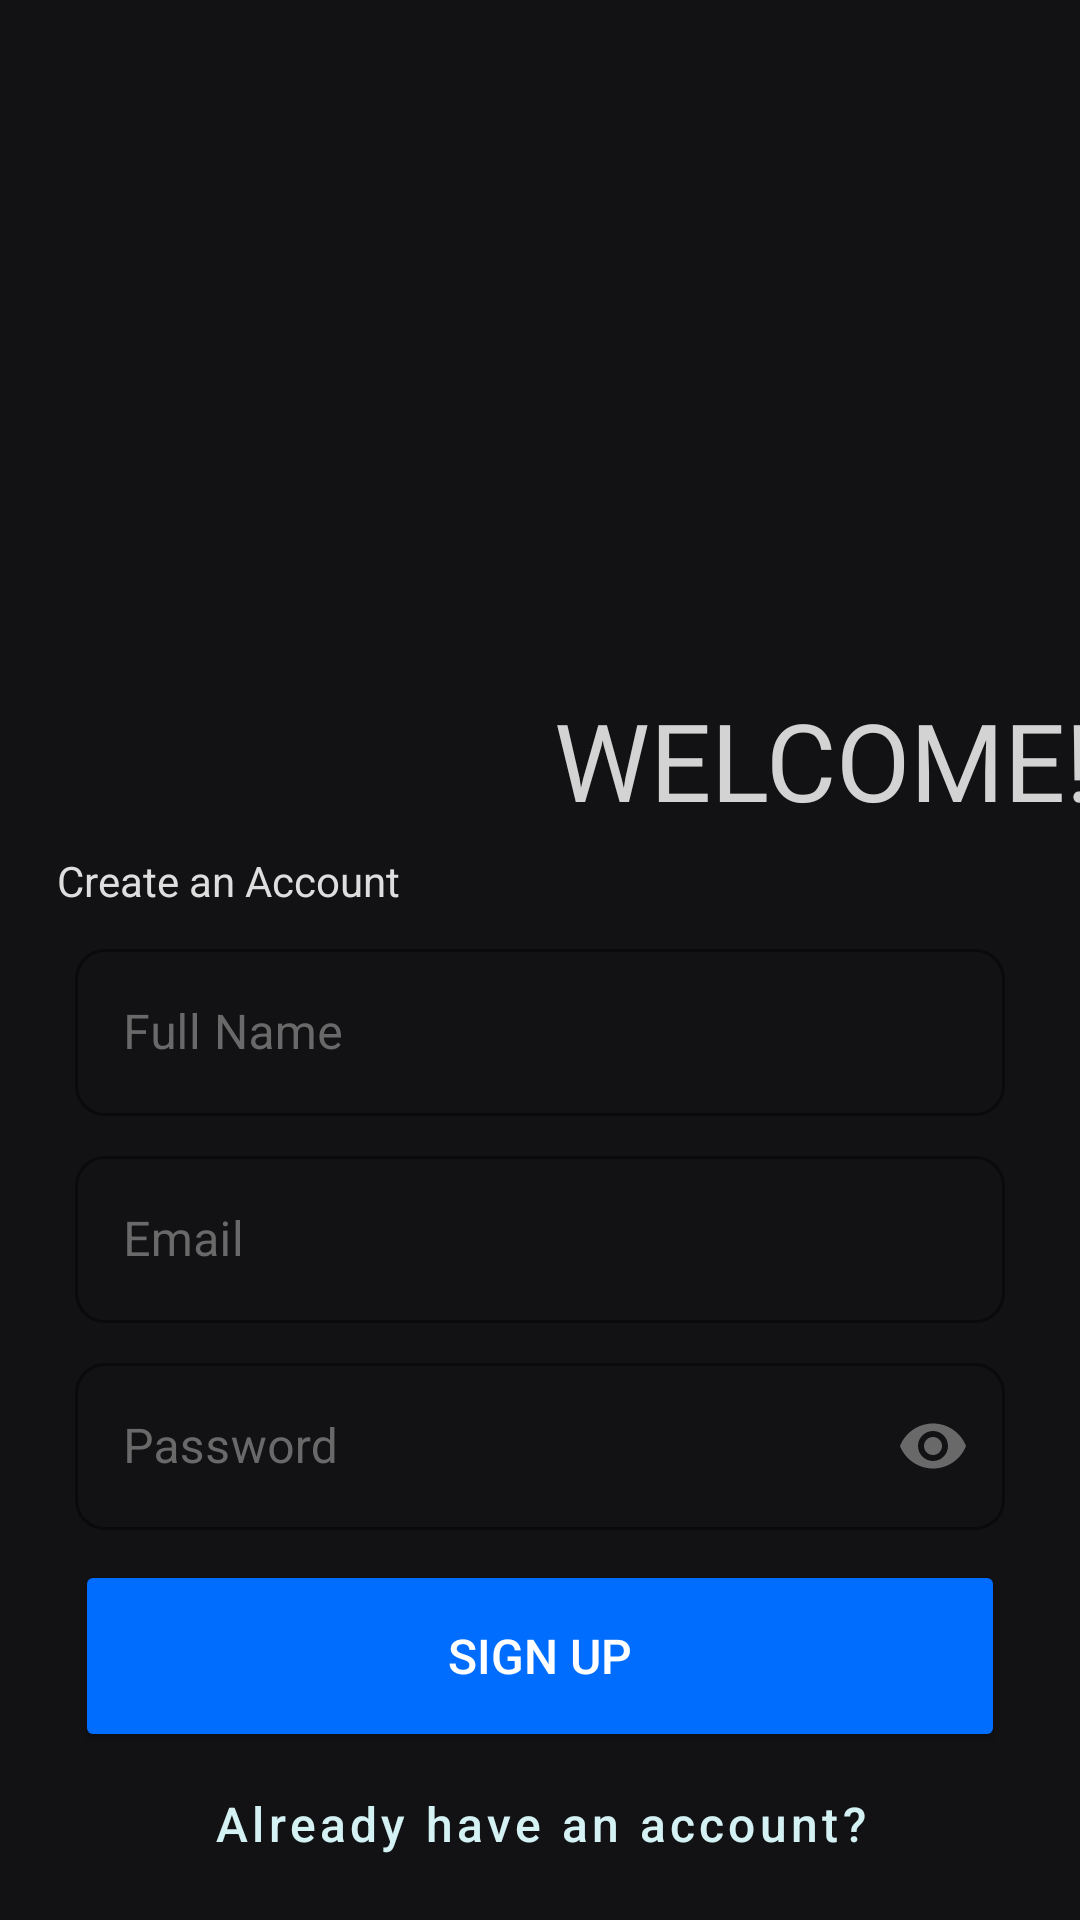

Produce the Android XML layout that renders to this screen, including the resource entries it uses.
<!-- AndroidManifest.xml: application theme Theme.LanguageTranslator -->
<!-- res/layout/activity_sign_up.xml -->
<?xml version="1.0" encoding="utf-8"?>
<androidx.constraintlayout.widget.ConstraintLayout xmlns:android="http://schemas.android.com/apk/res/android"
    xmlns:app="http://schemas.android.com/apk/res-auto"
    xmlns:tools="http://schemas.android.com/tools"
    android:layout_width="match_parent"
    android:layout_height="match_parent"
    android:background="@color/main_color_1"
    tools:context=".SignUpActivity">

    <ImageView
        android:id="@+id/ImageView"
        android:layout_width="wrap_content"
        android:layout_height="150dp"
        android:layout_marginTop="64dp"
        android:src="@drawable/splash_photo"
        app:layout_constraintEnd_toEndOf="parent"
        app:layout_constraintHorizontal_bias="0.47"
        app:layout_constraintStart_toStartOf="parent"
        app:layout_constraintTop_toTopOf="parent" />

    <TextView
        android:id="@+id/Greetings"
        android:layout_width="wrap_content"
        android:layout_height="wrap_content"
        android:layout_marginTop="20dp"
        android:fontFamily="@font/bungee"
        android:includeFontPadding="false"
        android:paddingStart="15dp"
        android:paddingEnd="15dp"
        android:text="WELCOME! "
        android:transitionName="text_animation"
        android:textAlignment="center"
        android:textColor="@color/lightGrey"
        android:textSize="36sp"
        app:layout_constraintStart_toStartOf="@+id/ImageView"
        app:layout_constraintTop_toBottomOf="@+id/ImageView" />

    <TextView
        android:id="@+id/textView2"
        android:layout_width="wrap_content"
        android:layout_height="wrap_content"
        android:layout_marginTop="8dp"
        android:layout_marginStart="4dp"
        android:paddingStart="15dp"
        android:paddingEnd="15dp"
        android:textSize="14sp"
        android:text="Create an Account"
        android:textColor="@color/mediumGrey"
        android:transitionName="textview2_trans"
        app:layout_constraintStart_toStartOf="parent"
        app:layout_constraintTop_toBottomOf="@+id/Greetings" />


    <com.google.android.material.textfield.TextInputLayout
        android:id="@+id/Description"
        style="@style/Widget.MaterialComponents.TextInputLayout.OutlinedBox"
        android:layout_width="310dp"
        android:layout_height="wrap_content"
        android:hint="Full Name"
        android:layout_marginTop="8dp"
        android:textColorHint="@color/grey"
        app:boxCornerRadiusBottomEnd="10dp"
        app:boxCornerRadiusBottomStart="10dp"
        app:boxCornerRadiusTopEnd="10dp"
        app:boxCornerRadiusTopStart="10dp"
        app:boxStrokeColor="@color/lightBlue"
        app:hintTextColor="@color/lightBlue"
        app:layout_constraintEnd_toEndOf="parent"
        app:layout_constraintStart_toStartOf="parent"
        app:layout_constraintTop_toBottomOf="@+id/textView2">

        <com.google.android.material.textfield.TextInputEditText
            android:id="@+id/name"
            android:layout_width="match_parent"
            android:layout_height="match_parent"
            android:cursorVisible="true"
            android:textColor="@color/lightGrey" />


    </com.google.android.material.textfield.TextInputLayout>


    <com.google.android.material.textfield.TextInputLayout
        android:id="@+id/emailTextField"
        style="@style/Widget.MaterialComponents.TextInputLayout.OutlinedBox"
        android:layout_width="310dp"
        android:layout_height="wrap_content"
        android:hint="Email"
        android:layout_marginTop="8dp"
        android:textColorHint="@color/grey"
        app:boxCornerRadiusBottomEnd="10dp"
        app:boxCornerRadiusBottomStart="10dp"
        app:boxCornerRadiusTopEnd="10dp"
        app:boxCornerRadiusTopStart="10dp"
        app:boxStrokeColor="@color/lightBlue"
        app:hintTextColor="@color/lightBlue"
        android:transitionName="email_trans"
        app:layout_constraintEnd_toEndOf="parent"
        app:layout_constraintStart_toStartOf="parent"
        app:layout_constraintTop_toBottomOf="@+id/Description">

        <com.google.android.material.textfield.TextInputEditText
            android:id="@+id/email"
            android:layout_width="match_parent"
            android:layout_height="match_parent"
            android:cursorVisible="true"
            android:textColor="@color/lightGrey" />


    </com.google.android.material.textfield.TextInputLayout>


    <com.google.android.material.textfield.TextInputLayout
        android:id="@+id/PasswordTextField"
        style="@style/Widget.MaterialComponents.TextInputLayout.OutlinedBox"
        android:layout_width="310dp"
        android:layout_height="wrap_content"
        android:layout_marginTop="8dp"
        android:hint="Password"
        android:textColorHint="@color/grey"
        app:boxCornerRadiusBottomEnd="10dp"
        app:boxCornerRadiusBottomStart="10dp"
        app:boxCornerRadiusTopEnd="10dp"
        app:boxCornerRadiusTopStart="10dp"
        app:endIconMode="password_toggle"
        app:endIconTint="@color/grey"
        app:hintTextColor="@color/lightBlue"
        android:transitionName="password_trans"
        app:layout_constraintEnd_toEndOf="parent"
        app:layout_constraintStart_toStartOf="parent"
        app:layout_constraintTop_toBottomOf="@+id/emailTextField"
        app:boxStrokeColor="@color/lightBlue">

        <com.google.android.material.textfield.TextInputEditText
            android:id="@+id/password"
            android:layout_width="match_parent"
            android:layout_height="match_parent"
            android:cursorVisible="true"
            android:inputType="textPassword"
            android:textColor="@color/lightGrey" />

    </com.google.android.material.textfield.TextInputLayout>


    <Button
        android:id="@+id/SignUp"
        android:layout_width="310dp"
        android:layout_height="64dp"
        android:text="Sign Up"
        android:textColor="@color/white"
        android:textSize="16sp"
        android:textAllCaps="true"
        app:backgroundTint="@color/blue"
        app:cornerRadius="10dp"
        android:transitionName="button1_trans"
        app:layout_constraintBottom_toBottomOf="parent"
        app:layout_constraintEnd_toEndOf="parent"
        app:layout_constraintStart_toStartOf="parent"
        app:layout_constraintTop_toBottomOf="@+id/PasswordTextField"
        app:layout_constraintVertical_bias="0.153"
        app:strokeColor="@color/blue"
        app:strokeWidth="0.62dp" />


    <Button
        android:id="@+id/Login"
        style="@style/Widget.MaterialComponents.Button.TextButton"
        android:layout_width="wrap_content"
        android:layout_height="wrap_content"
        android:text="Already have an account?"
        android:textAllCaps="false"
        android:textColor="@color/lightBlue"
        android:textSize="16sp"
        android:transitionName="button2_trans"
        app:layout_constraintEnd_toEndOf="parent"
        app:layout_constraintStart_toStartOf="parent"
        app:layout_constraintTop_toBottomOf="@+id/SignUp" />


</androidx.constraintlayout.widget.ConstraintLayout>
<!-- resources referenced by this layout -->
<resources>
  <color name="blue">#006DFF</color>
  <color name="grey">#696969</color>
  <color name="lightBlue">#D4F1F4</color>
  <color name="lightGrey">#D3D3D3</color>
  <color name="main_color_1">#121215</color>
  <color name="mediumGrey">#DEDEDE</color>
  <color name="white">#FFFFFFFF</color>
  <style name="Theme.LanguageTranslator" parent="Theme.MaterialComponents.DayNight.DarkActionBar">
          
          <item name="colorPrimary">@color/white</item>
          <item name="colorPrimaryVariant">@color/white</item>
          <item name="colorOnPrimary">@color/white</item>
          
          <item name="colorSecondary">@color/teal_200</item>
          <item name="colorSecondaryVariant">@color/teal_700</item>
          <item name="colorOnSecondary">@color/black</item>
          
          <item name="android:statusBarColor" tools:targetApi="l">@color/status_bar_color</item>
          <item name="toolbarStyle">@style/ToolbarStyle</item>
          
      </style>
  <color name="teal_200">#FF03DAC5</color>
  <color name="teal_700">#FF018786</color>
  <color name="black">#FF000000</color>
  <color name="status_bar_color">#0A0A0A</color>
  <style name="ToolbarStyle" parent="Widget.AppCompat.Toolbar">
          <item name="android:background">@color/tool_bar_color</item>
      </style>
  <color name="tool_bar_color">#006DFF</color>
</resources>
